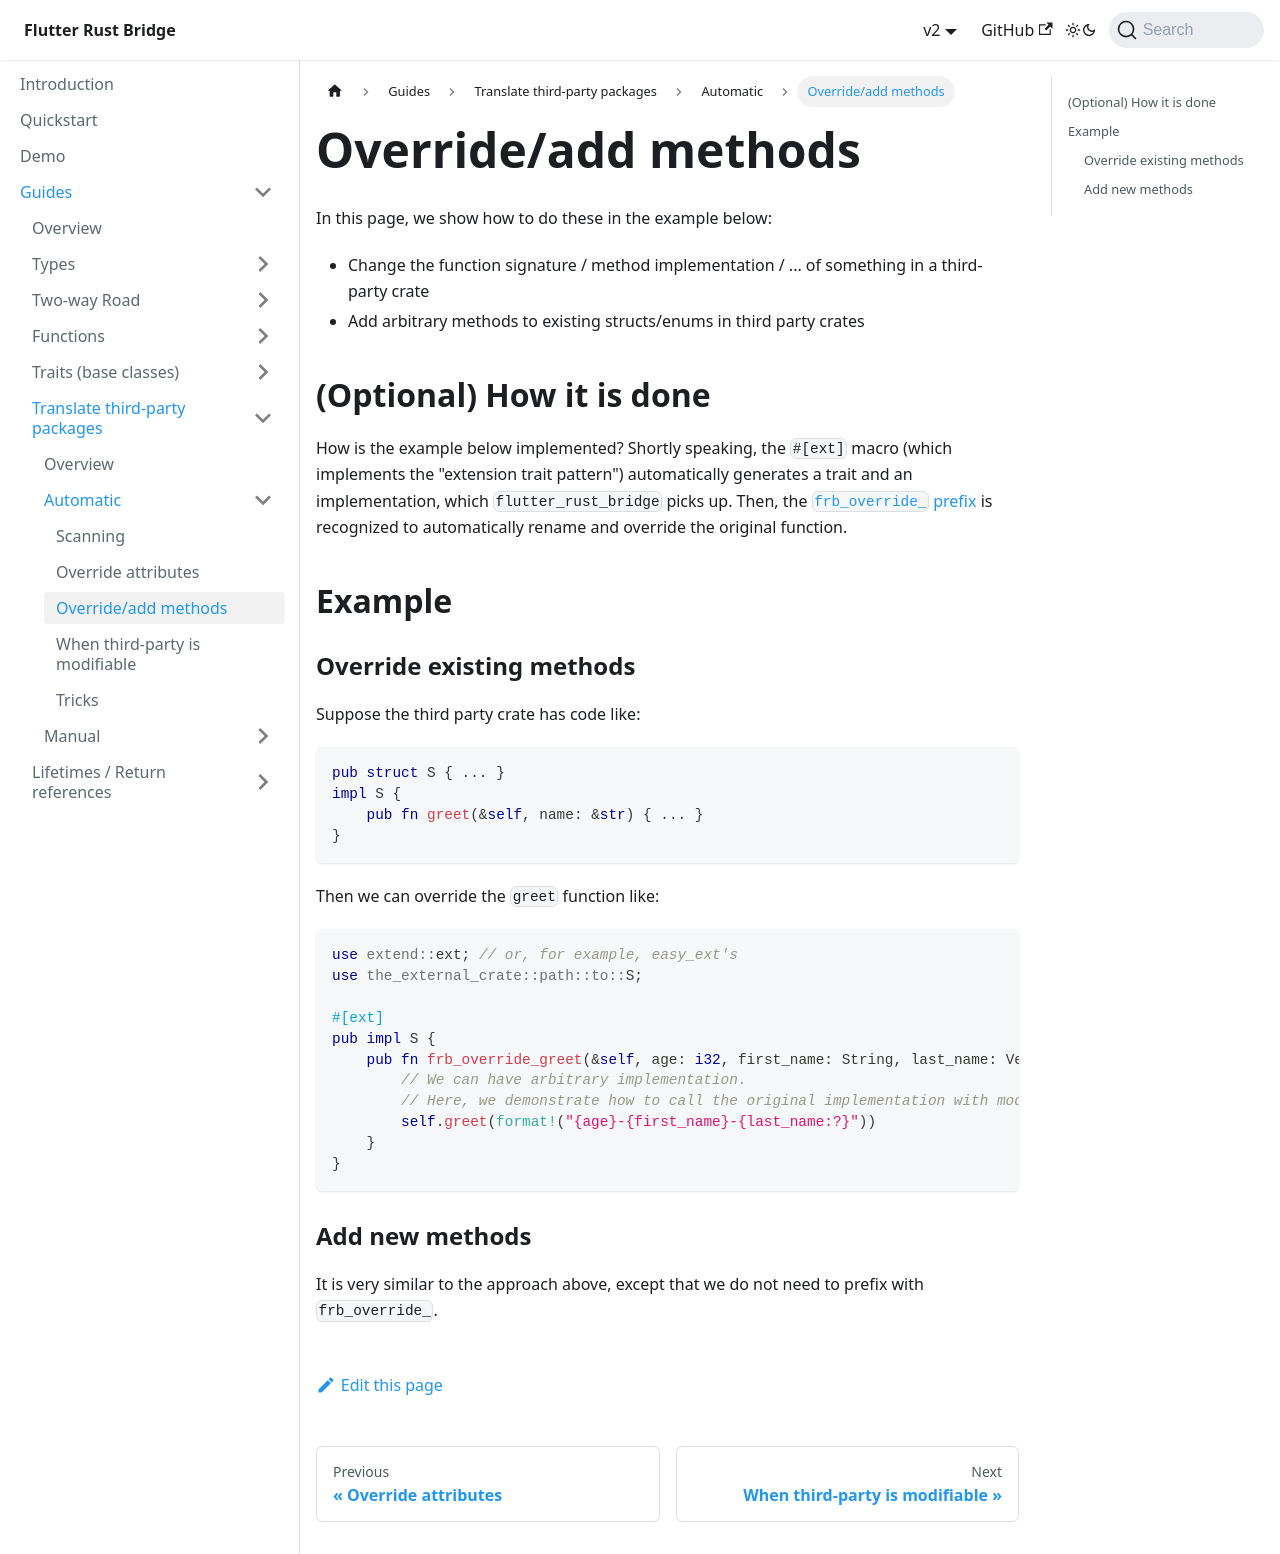

repository: fzyzcjy/flutter_rust_bridge · page: guides/third-party/automatic/override-methods.html · generator: docusaurus

# Override/add methods

In this page, we show how to do these in the example below:

* Change the function signature / method implementation / ... of something in a third-party crate
* Add arbitrary methods to existing structs/enums in third party crates

## (Optional) How it is done

How is the example below implemented?
Shortly speaking,
the `#[ext]` macro (which implements the "extension trait pattern") automatically generates a trait and an implementation,
which `flutter_rust_bridge` picks up.
Then, the [`frb_override_` prefix](../../misc-features/override-prefix) is recognized to automatically rename and override the original function.

## Example

### Override existing methods

Suppose the third party crate has code like:

```rust
pub struct S { ... }
impl S {
    pub fn greet(&self, name: &str) { ... }
}
```

Then we can override the `greet` function like:

```rust
use extend::ext; // or, for example, easy_ext's
use the_external_crate::path::to::S;

#[ext]
pub impl S {
    pub fn frb_override_greet(&self, age: i32, first_name: String, last_name: Vec<u8>) {
        // We can have arbitrary implementation.
        // Here, we demonstrate how to call the original implementation with modified arguments.
        self.greet(format!("{age}-{first_name}-{last_name:?}"))
    }
}
```

### Add new methods

It is very similar to the approach above, except that we do not need to prefix with `frb_override_`.
